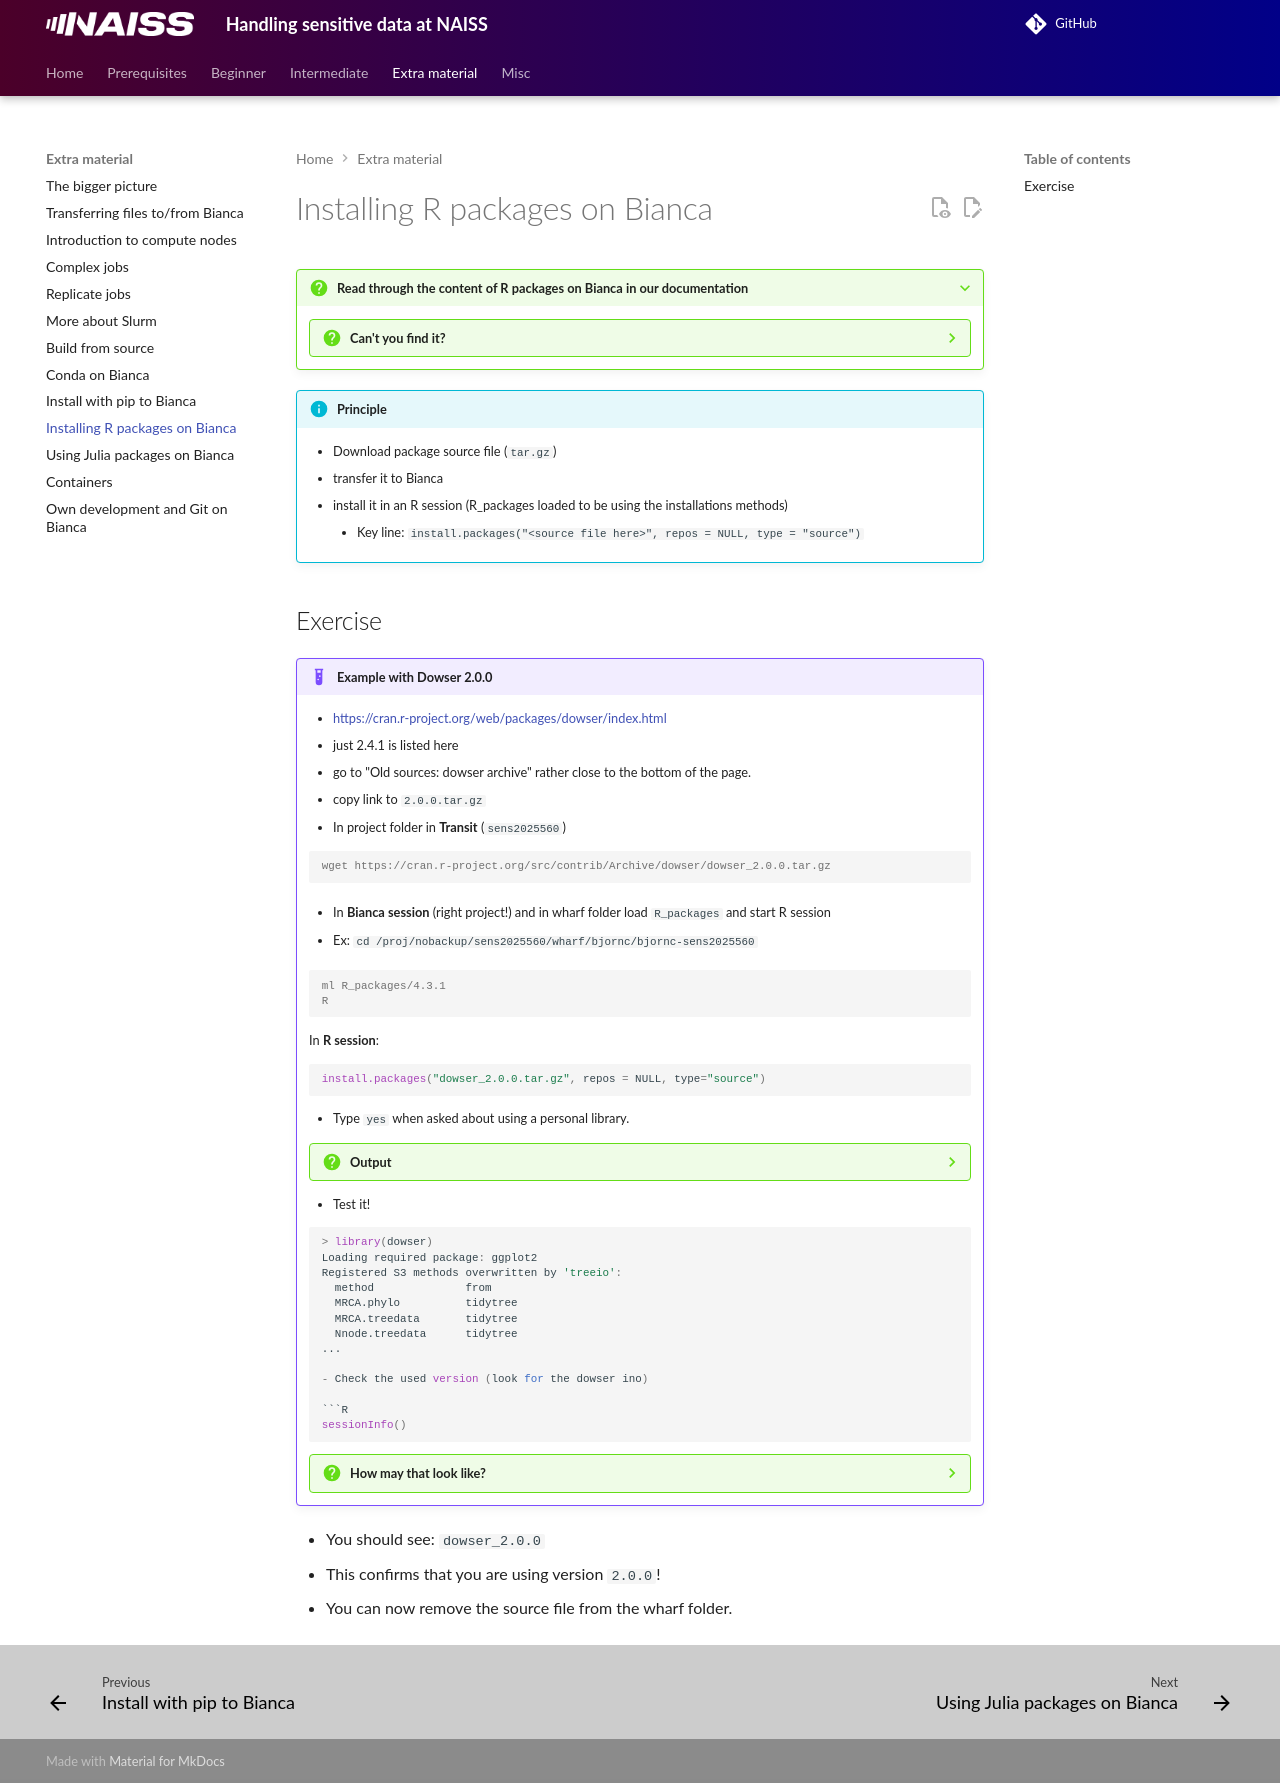

repository: UPPMAX/bianca_workshops · page: extra/rpackages/index.html · generator: mkdocs

---
tags:
  - lesson
  - session
---

# Installing R packages on Bianca

???+ question "Read through the content of R packages on Bianca in our documentation"

    ??? question "Can't you find it?"

        <https://docs.uppmax.uu.se/software/r_packages_bianca/>

!!! info "Principle"

    - Download package source file (``tar.gz``)
    - transfer it to Bianca
    - install it in an R session (R_packages loaded to be using the installations methods)
        - Key line: ``install.packages("<source file here>", repos = NULL, type = "source")``

## Exercise

!!! example "Example with Dowser 2.0.0"

    - <https://cran.r-project.org/web/packages/dowser/index.html>
    - just 2.4.1 is listed here
    - go to "Old sources:   dowser archive" rather close to the bottom of the page.
    - copy link to ``2.0.0.tar.gz``
    - In project folder in **Transit** (``sens2025560``)
    
    ```console
    wget https://cran.r-project.org/src/contrib/Archive/dowser/dowser_2.0.0.tar.gz
    ```

    - In **Bianca session** (right project!) and in wharf folder load ``R_packages`` and start R session
        
    - Ex: ``cd /proj/nobackup/sens2025560/wharf/bjornc/bjornc-sens2025560``

    ```console
    ml R_packages/4.3.1
    R
    ```

    In **R session**:

    ```R
    install.packages("dowser_2.0.0.tar.gz", repos = NULL, type="source")
    ```
    
    - Type ``yes`` when asked about using a personal library.

    ??? question "Output"

        ```R
        Warning in install.packages("dowser_2.0.0.tar.gz", repos = NULL, type = "source") :
          'lib = "/sw/apps/R/4.3.1/rackham/lib64/R/library"' is not writable
        Would you like to use a personal library instead? (yes/No/cancel) yes
        Would you like to create a personal library
        ‘/castor/project/home/bjornc/R/x86_64-pc-linux-gnu-library/4.3’
        to install packages into? (yes/No/cancel) yes
        Installing package into ‘/castor/project/home/bjornc/R/x86_64-pc-linux-gnu-library/4.3’
        (as ‘lib’ is unspecified)
        Warning in untar2(tarfile, files, list, exdir, restore_times) :
          skipping pax global extended headers
        * installing *source* package ‘dowser’ ...
        ** using staged installation
        ** R
        ** data
        *** moving datasets to lazyload DB
        ** inst
        ** byte-compile and prepare package for lazy loading
        ** help
        *** installing help indices
        ** building package indices
        ** installing vignettes
        ** testing if installed package can be loaded from temporary location
        ** testing if installed package can be loaded from final location
        ** testing if installed package keeps a record of temporary installation path
        * DONE (dowser)
        >
        ```

    - Test it!

    ```R
    > library(dowser)
    Loading required package: ggplot2
    Registered S3 methods overwritten by 'treeio':
      method              from
      MRCA.phylo          tidytree
      MRCA.treedata       tidytree
      Nnode.treedata      tidytree
    ...

    - Check the used version (look for the dowser ino)

    ```R
    sessionInfo()
    ```  

    ??? question "How may that look like?"

        ```R
        sessionInfo()
        R version 4.3.1 (2023-06-16)
        Platform: x86_64-pc-linux-gnu (64-bit)
        Running under: CentOS Linux 7 (Core)

        Matrix products: default
        BLAS:   /sw/apps/R/4.3.1/rackham/lib64/R/lib/libRblas.so
        LAPACK: /sw/apps/R/4.3.1/rackham/lib64/R/lib/libRlapack.so;  LAPACK version 3.11.0

        locale:
         [1] LC_CTYPE=en_US.UTF-8       LC_NUMERIC=C
         [3] LC_TIME=en_US.UTF-8        LC_COLLATE=en_US.UTF-8
         [5] LC_MONETARY=en_US.UTF-8    LC_MESSAGES=en_US.UTF-8
         [7] LC_PAPER=en_US.UTF-8       LC_NAME=C
         [9] LC_ADDRESS=C               LC_TELEPHONE=C
        [11] LC_MEASUREMENT=en_US.UTF-8 LC_IDENTIFICATION=C

        time zone: Europe/Stockholm
        tzcode source: system (glibc)

        attached base packages:
        [1] stats     graphics  grDevices utils     datasets  methods   base

        other attached packages:
        [1] dowser_2.0.0  ggplot2_3.4.3

        loaded via a namespace (and not attached):
         [1] ade4_1.7-22                 tidyselect_1.2.0
         [3] dplyr_1.1.3                 Biostrings_2.68.1
         [5] bitops_1.0-7                fastmap_1.1.1
         [7] lazyeval_0.2.2              RCurl_1.98-1.12
         [9] GenomicAlignments_1.36.0    digest_0.6.33
        [11] phylotate_1.3               lifecycle_1.0.3
        [13] alakazam_1.3.0              tidytree_0.4.5
        [15] magrittr_2.0.3              compiler_4.3.1
        [17] rlang_1.1.1                 progress_1.2.2
        [19] tools_4.3.1                 igraph_1.5.1
        [21] utf8_1.2.3                  yaml_2.3.7
        [23] phangorn_2.11.1             prettyunits_1.2.0
        [25] S4Arrays_1.0.6              DelayedArray_0.26.7
        [27] KernSmooth_2.23-21          aplot_0.2.1
        [29] abind_1.4-5                 BiocParallel_1.34.2
        [31] withr_2.5.1                 purrr_1.0.2
        [33] BiocGenerics_0.46.0         grid_4.3.1
        [35] stats4_4.3.1                shazam_1.2.0
        [37] fansi_1.0.4                 colorspace_2.1-0
        [39] iterators_1.0.14            scales_1.2.1
        [41] MASS_7.3-60                 SummarizedExperiment_1.30.2
        [43] cli_3.6.1                   crayon_1.5.2
        [45] treeio_1.24.3               generics_0.1.3
        [47] ggtree_3.8.2                tzdb_0.4.0
        [49] ape_5.7-1                   cachem_1.0.8
        [51] stringr_1.5.0               zlibbioc_1.46.0
        [53] parallel_4.3.1              ggplotify_0.1.2
        [55] XVector_0.40.0              matrixStats_1.0.0
        [57] yulab.utils_0.1.0           vctrs_0.6.3
        [59] Matrix_1.6-1.1              jsonlite_1.8.7
        [61] gridGraphics_0.5-1          IRanges_2.34.1
        [63] hms_1.1.3                   patchwork_1.1.3
        [65] S4Vectors_0.38.2            seqinr_4.2-30
        [67] foreach_1.5.2               diptest_0.76-0
        [69] tidyr_1.3.0                 glue_1.6.2
        [71] codetools_0.2-19            stringi_1.7.12
        [73] gtable_0.3.4                GenomeInfoDb_1.36.3
        [75] quadprog_1.5-8              GenomicRanges_1.52.0
        [77] munsell_0.5.0               tibble_3.2.1
        [79] pillar_1.9.0                GenomeInfoDbData_1.2.10
        [81] R6_2.5.1                    airr_1.5.0
        [83] doParallel_1.0.17           lattice_0.21-8
        [85] Biobase_2.60.0              markdown_1.9
        [87] readr_2.1.4                 Rsamtools_2.16.0
        [89] memoise_2.0.1               ggfun_0.1.3
        [91] Rcpp_1.0.11                 fastmatch_1.1-4
        [93] gridExtra_2.3               nlme_3.1-162
        [95] fs_1.6.3                    MatrixGenerics_1.12.3
        [97] pkgconfig_2.0.3
        >
        ```

- You should see: ``dowser_2.0.0``
- This confirms that you are using version ``2.0.0``!
- You can now remove the source file from the wharf folder.
